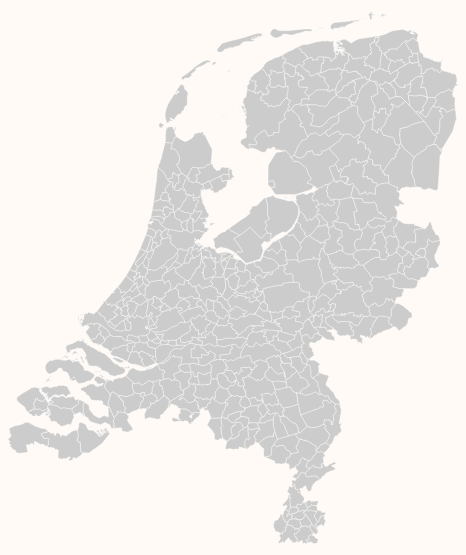
D3 v4 page, settled after 360 driven frames (6 s of simulated time); the page loaded 1 data file(s).


            let width = 450,
                height = 600,
                svg = d3.select("body")
                    .append("svg")
                    .attr('width', width)
                    .attr('height', height);

            d3.json("../data/gemeenten2017.geojson", function(error, gemeenten) {
                if (error) throw error;

                let projection = d3.geoMercator()
                    .fitSize([width, height], gemeenten);

                let path = d3.geoPath()
                    .projection(projection);

                svg.append("g")
                    .selectAll("path")
                    .data(gemeenten.features)
                    .enter()
                    .append("path")
                    .attr("class","gemeente")
                    .attr("d", path)
                    .append("title")
                    .text(function(d) { return d.properties.statnaam});
            });
        

### data: ../data/gemeenten2017.geojson
{
 "type": "FeatureCollection",
 "totalFeatures": 388,
 "features": [
  {
   "type": "Feature",
   "id": "cbs_gemeente_2017_gegeneraliseerd.227606",
   "geometry": {
    "type": "Polygon",
    "coordinates": "[... 1 items]"
   },
   "geometry_name": "geom",
   "properties": {
    "statcode": "GM0003",
    "statnaam": "Appingedam"
   }
  },
  {
   "type": "Feature",
   "id": "cbs_gemeente_2017_gegeneraliseerd.227607",
   "geometry": {
    "type": "Polygon",
    "coordinates": "[... 1 items]"
   },
   "geometry_name": "geom",
   "properties": {
    "statcode": "GM0005",
    "statnaam": "Bedum"
   }
  },
  {
   "type": "Feature",
   "id": "cbs_gemeente_2017_gegeneraliseerd.227608",
   "geometry": {
    "type": "Polygon",
    "coordinates": "[... 1 items]"
   },
   "geometry_name": "geom",
   "properties": {
    "statcode": "GM0007",
    "statnaam": "Bellingwedde"
   }
  },
  {
   "type": "Feature",
   "id": "cbs_gemeente_2017_gegeneraliseerd.227609",
   "geometry": {
    "type": "Polygon",
    "coordinates": "[... 1 items]"
   },
   "geometry_name": "geom",
   "properties": {
    "statcode": "GM0009",
    "statnaam": "Ten Boer"
   }
  },
  {
   "type": "Feature",
   "id": "cbs_gemeente_2017_gegeneraliseerd.227610",
   "geometry": {
    "type": "Polygon",
    "coordinates": "[... 1 items]"
   },
   "geometry_name": "geom",
   "properties": {
    "statcode": "GM0010",
    "statnaam": "Delfzijl"
   }
  },
  {
   "type": "Feature",
   "id": "cbs_gemeente_2017_gegeneraliseerd.227611",
   "geometry": {
    "type": "Polygon",
    "coordinates": "[... 1 items]"
   },
   "geometry_name": "geom",
   "properties": {
    "statcode": "GM0014",
    "statnaam": "Groningen"
   }
  },
  {
   "type": "Feature",
   "id": "cbs_gemeente_2017_gegeneraliseerd.227612",
   "geometry": {
    "type": "Polygon",
    "coordinates": "[... 1 items]"
   },
   "geometry_name": "geom",
   "properties": {
    "statcode": "GM0015",
    "statnaam": "Grootegast"
   }
  },
  {
   "type": "Feature",
   "id": "cbs_gemeente_2017_gegeneraliseerd.227613",
   "geometry": {
    "type": "Polygon",
    "coordinates": "[... 1 items]"
   },
   "geometry_name": "geom",
   "properties": {
    "statcode": "GM0017",
    "statnaam": "Haren"
   }
  },
  "... 380 more items"
 ],
 "crs": {
  "type": "name",
  "properties": {
   "name": "urn:ogc:def:crs:EPSG::4326"
  }
 }
}